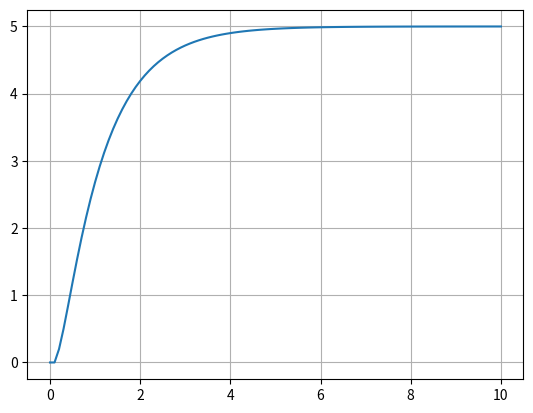

Generate this figure with matplotlib:
import matplotlib.pyplot as plt
from matplotlib import animation
from matplotlib.animation import FuncAnimation
import numpy as np


def simulate(Δt,z,u):
    z = z + Δt*u
    return z


def control(t, z, pos_ref, kp_kd, mass, g, dz):
    error = pos_ref - z
    u = kp_kd[0]*error[0] + kp_kd[1]*error[1] + mass*g
    dz[0] = z[1]
    dz[1] = u/mass-g 
    return dz 

tf=10
Δt = 0.1  #Time Step
time = np.linspace(0.,tf,int(tf/Δt+1))
print(time)

#Initial Conditions
z = np.array([0.,0.])
z_log = [np.copy(z)]
dz = np.array([0.,0.])
pos_ref = np.array([5.,0.])
kp_kd = np.array([4.,5.])
mass = 1
g = 9.8

for t in time[1:]:
    contrl = control(t,z,pos_ref,kp_kd,mass,g,dz)
    #print(contrl)
    z = simulate(Δt,z,contrl)
    #print(sim)
    z_log.append(np.copy(z))
z_log = np.array(z_log)

print(z_log)
plt.grid()
plt.plot(time,z_log[:,0])
z_log[:,1]=time
print(z_log[:,1])
#plt.show()


#####################################################################
#Animation
#####################################################################
fig, ax = plt.subplots()

def animate(t):
    ax.clear()
    
    #Path
    
    plt.plot(z_log[:,1],z_log[:,0], 'r--')
 
    #Initial Conditions
    plt.plot(z_log[t,1], z_log[t,0], 'bo')
    
    plt.grid()

anim = FuncAnimation(fig, animate, frames=len(time), interval=60)
#anim.save('free_fall.gif', writer='imagemagick')
plt.show();

